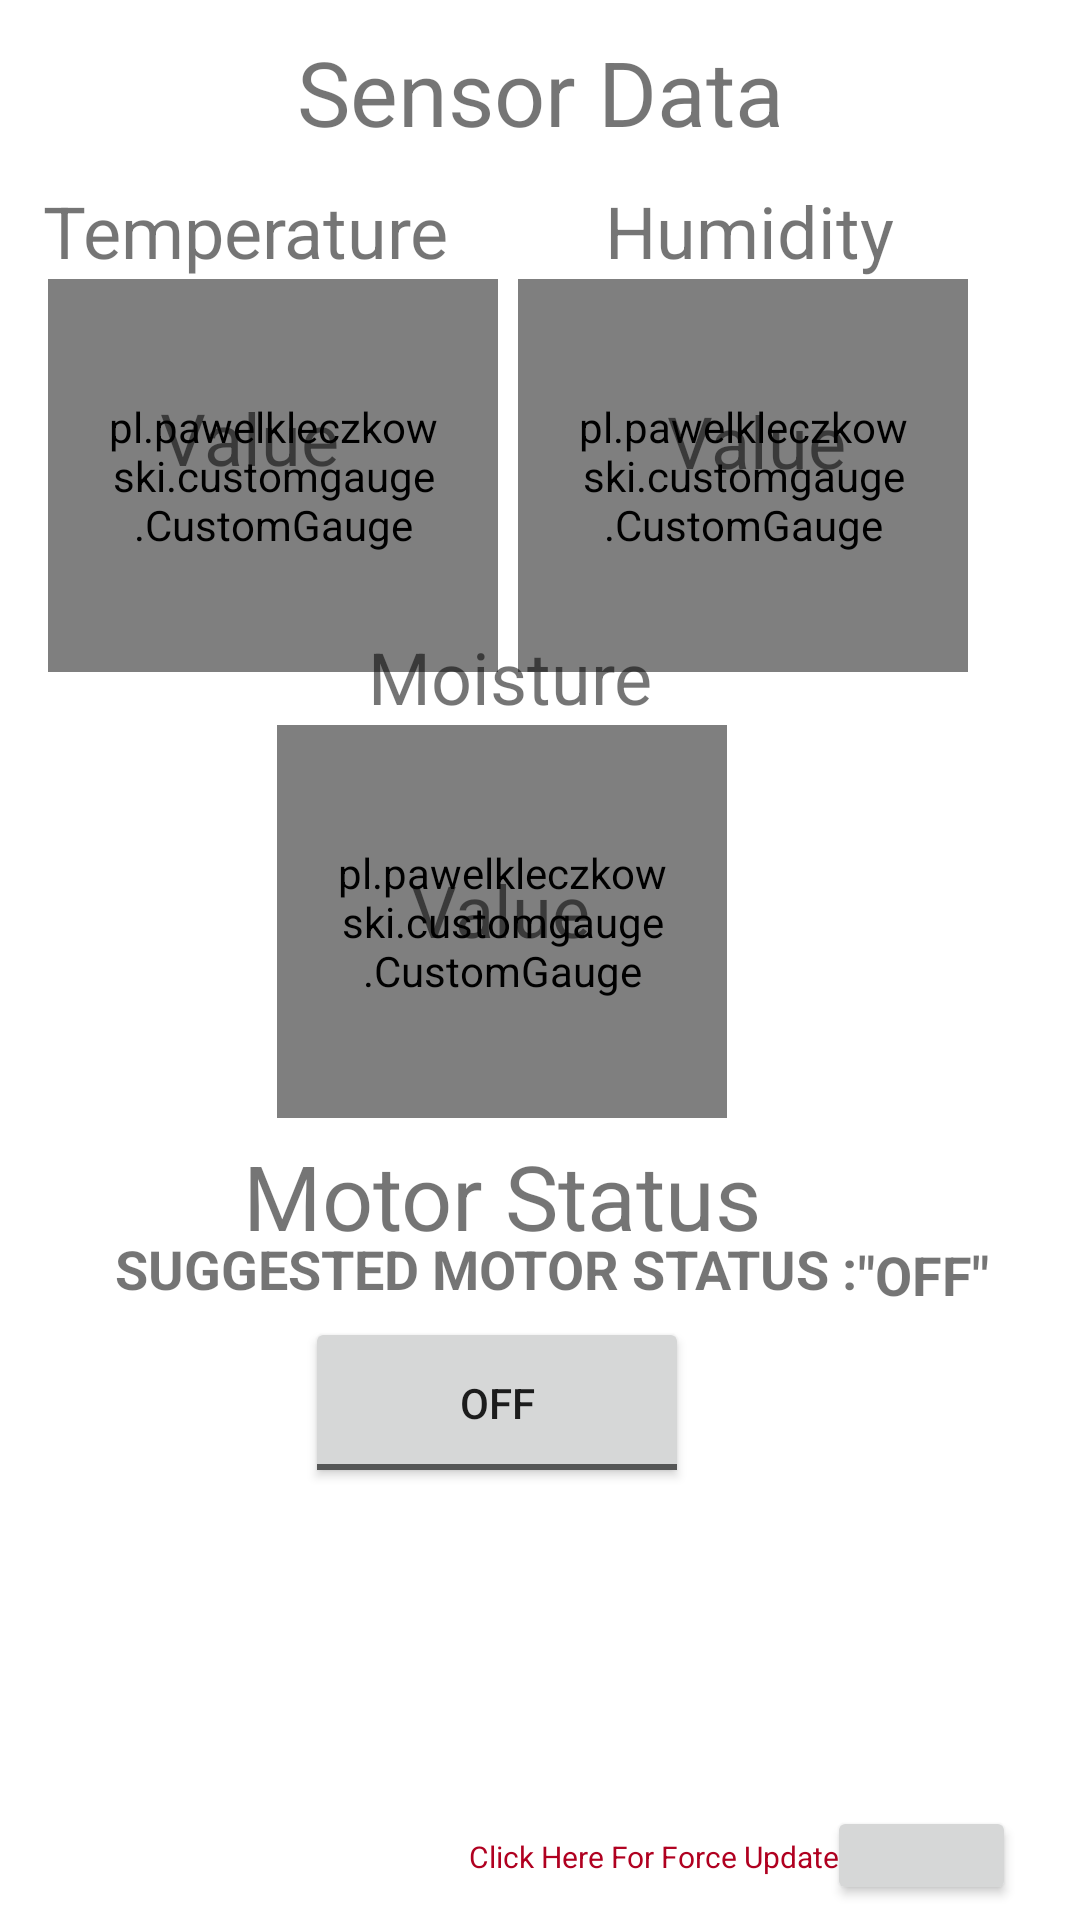

Reconstruct the res/layout file that produces this screen, plus the resources it refers to.
<!-- AndroidManifest.xml: application theme Theme.SmartAgricultureApp -->
<!-- res/layout/new_main.xml -->
<?xml version="1.0" encoding="utf-8"?>
<androidx.constraintlayout.widget.ConstraintLayout
    xmlns:android="http://schemas.android.com/apk/res/android"
    xmlns:tools="http://schemas.android.com/tools"
    android:layout_width="match_parent"
    xmlns:gauge="http://schemas.android.com/apk/res-auto"
    xmlns:app="http://schemas.android.com/apk/res-auto"
    android:layout_height="match_parent">


    <pl.pawelkleczkowski.customgauge.CustomGauge
        android:id="@+id/temp"
        android:layout_width="150dp"
        android:layout_height="131dp"
        android:layout_below="@+id/button"
        android:layout_centerHorizontal="true"
        android:paddingLeft="20dp"
        android:paddingTop="20dp"
        android:paddingRight="20dp"
        android:paddingBottom="20dp"
        app:gaugeEndValue="50"
        app:gaugePointEndColor="@color/purple_500"
        app:gaugePointStartColor="@color/purple_200"
        app:gaugeStartAngle="135"
        app:gaugeStartValue="0"
        app:gaugeStrokeCap="ROUND"
        app:gaugeStrokeColor="@color/teal_200"
        app:gaugeStrokeWidth="15dp"
        app:gaugeSweepAngle="270"
        gauge:layout_constraintBottom_toBottomOf="parent"
        gauge:layout_constraintEnd_toEndOf="parent"
        gauge:layout_constraintHorizontal_bias="0.076"
        gauge:layout_constraintStart_toStartOf="parent"
        gauge:layout_constraintTop_toTopOf="parent"
        gauge:layout_constraintVertical_bias="0.183" />


    <TextView
        android:id="@+id/temperatureView"
        android:layout_width="65dp"
        android:layout_height="37dp"
        android:layout_weight="1"
        android:gravity="center"
        android:text="@string/value"
        android:textSize="24sp"
        gauge:layout_constraintBottom_toBottomOf="parent"
        gauge:layout_constraintEnd_toStartOf="@+id/humidityView"
        gauge:layout_constraintHorizontal_bias="0.328"
        gauge:layout_constraintStart_toStartOf="parent"
        gauge:layout_constraintTop_toTopOf="parent"
        gauge:layout_constraintVertical_bias="0.211" />

    <pl.pawelkleczkowski.customgauge.CustomGauge
        android:id="@+id/humidity"
        android:layout_width="150dp"
        android:layout_height="131dp"
        android:layout_below="@+id/button"
        android:layout_centerHorizontal="true"
        android:paddingLeft="20dp"
        android:paddingTop="20dp"
        android:paddingRight="20dp"
        android:paddingBottom="20dp"
        app:gaugeEndValue="100"
        app:gaugePointEndColor="@color/purple_500"
        app:gaugePointStartColor="@color/purple_200"
        app:gaugeStartAngle="135"
        app:gaugeStartValue="0"
        app:gaugeStrokeCap="ROUND"
        app:gaugeStrokeColor="@color/teal_200"
        app:gaugeStrokeWidth="15dp"
        app:gaugeSweepAngle="270"
        gauge:layout_constraintBottom_toBottomOf="parent"
        gauge:layout_constraintEnd_toEndOf="parent"
        gauge:layout_constraintHorizontal_bias="0.823"
        gauge:layout_constraintStart_toStartOf="parent"
        gauge:layout_constraintTop_toTopOf="parent"
        gauge:layout_constraintVertical_bias="0.183" />

    <TextView
        android:id="@+id/humidityView"
        android:layout_width="65dp"
        android:layout_height="39dp"
        android:layout_weight="1"
        android:gravity="center"
        android:text="Value"
        android:textSize="24sp"
        gauge:layout_constraintBottom_toBottomOf="parent"
        gauge:layout_constraintEnd_toEndOf="parent"
        gauge:layout_constraintHorizontal_bias="0.745"
        gauge:layout_constraintStart_toStartOf="parent"
        gauge:layout_constraintTop_toTopOf="parent"
        gauge:layout_constraintVertical_bias="0.212" />

    <pl.pawelkleczkowski.customgauge.CustomGauge
        android:id="@+id/moisture"
        android:layout_width="150dp"
        android:layout_height="131dp"
        android:layout_below="@+id/button"
        android:layout_centerHorizontal="true"
        android:paddingLeft="20dp"
        android:paddingTop="20dp"
        android:paddingRight="20dp"
        android:paddingBottom="20dp"
        app:gaugeEndValue="100"
        app:gaugePointEndColor="@color/purple_500"
        app:gaugePointStartColor="@color/purple_200"
        app:gaugeStartAngle="135"
        app:gaugeStartValue="0"
        app:gaugeStrokeCap="ROUND"
        app:gaugeStrokeColor="@color/teal_200"
        app:gaugeStrokeWidth="15dp"
        app:gaugeSweepAngle="270"
        gauge:layout_constraintBottom_toBottomOf="parent"
        gauge:layout_constraintEnd_toEndOf="parent"
        gauge:layout_constraintHorizontal_bias="0.44"
        gauge:layout_constraintStart_toStartOf="parent"
        gauge:layout_constraintTop_toTopOf="parent"
        gauge:layout_constraintVertical_bias="0.475" />

    <TextView
        android:id="@+id/moistureView"
        android:layout_width="64dp"
        android:layout_height="37dp"
        android:layout_weight="1"
        android:gravity="center"
        android:text="Value"
        android:textSize="24sp"
        gauge:layout_constraintBottom_toBottomOf="parent"
        gauge:layout_constraintEnd_toEndOf="parent"
        gauge:layout_constraintHorizontal_bias="0.455"
        gauge:layout_constraintStart_toStartOf="parent"
        gauge:layout_constraintTop_toTopOf="parent"
        gauge:layout_constraintVertical_bias="0.472" />

    <TextView
        android:id="@+id/textView7abdb"
        android:layout_width="wrap_content"
        android:layout_height="wrap_content"
        android:gravity="center"
        android:text="@string/click_here_for_force_update"
        android:textColor="@color/design_default_color_error"
        android:textSize="10sp"
        app:layout_constraintBottom_toBottomOf="parent"
        app:layout_constraintEnd_toEndOf="parent"
        app:layout_constraintStart_toStartOf="parent"
        app:layout_constraintTop_toTopOf="parent"
        gauge:layout_constraintHorizontal_bias="0.659"
        gauge:layout_constraintVertical_bias="0.977" />

    <Button
        android:id="@+id/button"
        android:layout_width="63dp"
        android:layout_height="33dp"
        app:icon="@android:drawable/ic_menu_rotate"
        app:layout_constraintBottom_toBottomOf="parent"
        app:layout_constraintEnd_toEndOf="parent"
        app:layout_constraintStart_toStartOf="parent"
        app:layout_constraintTop_toTopOf="parent"
        gauge:layout_constraintHorizontal_bias="0.928"
        gauge:layout_constraintVertical_bias="0.992" />

    <ToggleButton
        android:id="@+id/motor_button"
        android:layout_width="128dp"
        android:layout_height="57dp"
        android:layout_marginBottom="144dp"
        android:gravity="center"
        android:text="ToggleButton"
        app:layout_constraintBottom_toBottomOf="parent"
        app:layout_constraintEnd_toEndOf="parent"
        app:layout_constraintStart_toStartOf="parent"
        gauge:layout_constraintHorizontal_bias="0.438"
        gauge:layout_constraintTop_toBottomOf="@+id/textView5"
        gauge:layout_constraintVertical_bias="1.0" />

    <TextView
        android:id="@+id/textView4"
        android:layout_width="wrap_content"
        android:layout_height="wrap_content"
        android:layout_marginBottom="4dp"
        android:gravity="center"
        android:text="SUGGESTED MOTOR STATUS :"
        android:textSize="18sp"
        android:textStyle="bold"
        app:layout_constraintBottom_toTopOf="@+id/motor_button"
        app:layout_constraintEnd_toEndOf="parent"
        app:layout_constraintStart_toStartOf="parent"
        gauge:layout_constraintHorizontal_bias="0.341"
        gauge:layout_constraintTop_toBottomOf="@+id/moisture"
        gauge:layout_constraintVertical_bias="1.0" />

    <TextView
        android:id="@+id/textView5"
        android:layout_width="wrap_content"
        android:layout_height="wrap_content"
        android:layout_marginBottom="188dp"
        android:gravity="center"
        android:text="Motor Status"
        android:textSize="30sp"
        app:layout_constraintBottom_toTopOf="@+id/textView7abdb"
        app:layout_constraintEnd_toEndOf="parent"
        app:layout_constraintStart_toStartOf="parent"
        gauge:layout_constraintHorizontal_bias="0.434"
        gauge:layout_constraintTop_toBottomOf="@+id/moisture"
        gauge:layout_constraintVertical_bias="0.509" />

    <TextView
        android:id="@+id/textView"
        android:layout_width="wrap_content"
        android:layout_height="wrap_content"
        android:text="Temperature"
        android:textSize="24sp"
        gauge:layout_constraintBottom_toTopOf="@+id/temp"
        gauge:layout_constraintEnd_toStartOf="@+id/textView2"
        gauge:layout_constraintHorizontal_bias="0.216"
        gauge:layout_constraintStart_toStartOf="parent"
        gauge:layout_constraintTop_toTopOf="parent"
        gauge:layout_constraintVertical_bias="1.0" />

    <TextView
        android:id="@+id/textView2"
        android:layout_width="wrap_content"
        android:layout_height="wrap_content"
        android:layout_marginTop="36dp"
        android:text="@string/humidity"
        android:textSize="24sp"
        gauge:layout_constraintBottom_toTopOf="@+id/humidity"
        gauge:layout_constraintEnd_toEndOf="parent"
        gauge:layout_constraintHorizontal_bias="0.765"
        gauge:layout_constraintStart_toStartOf="parent"
        gauge:layout_constraintTop_toTopOf="parent"
        gauge:layout_constraintVertical_bias="1.0" />

    <TextView
        android:id="@+id/textView3"
        android:layout_width="wrap_content"
        android:layout_height="wrap_content"
        android:text="@string/moisture"
        android:textSize="24sp"
        gauge:layout_constraintBottom_toTopOf="@+id/moisture"
        gauge:layout_constraintEnd_toEndOf="parent"
        gauge:layout_constraintHorizontal_bias="0.463"
        gauge:layout_constraintStart_toStartOf="parent"
        gauge:layout_constraintTop_toTopOf="parent"
        gauge:layout_constraintVertical_bias="1.0" />

    <TextView
        android:id="@+id/textView11"
        android:layout_width="wrap_content"
        android:layout_height="wrap_content"
        android:text="Sensor Data"
        android:textSize="30sp"
        gauge:layout_constraintBottom_toTopOf="@+id/textView"
        gauge:layout_constraintEnd_toEndOf="parent"
        gauge:layout_constraintStart_toStartOf="parent"
        gauge:layout_constraintTop_toTopOf="parent" />

    <TextView
        android:id="@+id/motor_suggested"
        android:layout_width="wrap_content"
        android:layout_height="wrap_content"
        android:text='"OFF"'
        android:textSize="18sp"
        android:textStyle="bold"
        gauge:layout_constraintBottom_toTopOf="@+id/motor_button"
        gauge:layout_constraintEnd_toEndOf="parent"
        gauge:layout_constraintHorizontal_bias="0.0"
        gauge:layout_constraintStart_toEndOf="@+id/textView4"
        gauge:layout_constraintTop_toBottomOf="@+id/moisture"
        gauge:layout_constraintVertical_bias="0.955" />
</androidx.constraintlayout.widget.ConstraintLayout>
<!-- resources referenced by this layout -->
<resources>
  <string name="click_here_for_force_update">Click Here For Force Update</string>
  <string name="humidity">Humidity</string>
  <string name="moisture">Moisture</string>
  <string name="value">Value</string>
  <style name="Theme.SmartAgricultureApp" parent="Theme.MaterialComponents.DayNight.DarkActionBar">
          
          <item name="colorPrimary">@color/purple_500</item>
          <item name="colorPrimaryVariant">@color/purple_700</item>
          <item name="colorOnPrimary">@color/white</item>
          
          <item name="colorSecondary">@color/teal_200</item>
          <item name="colorSecondaryVariant">@color/teal_700</item>
          <item name="colorOnSecondary">@color/black</item>
          
          <item name="android:statusBarColor" tools:targetApi="l">?attr/colorPrimaryVariant</item>
          
      </style>
  <!-- not gathered from this repository: default colours our renderer supplied (Android Studio template values) -->
  <color name="purple_200">#FFBB86FC</color>
  <color name="purple_500">#FF6200EE</color>
  <color name="purple_700">#FF3700B3</color>
  <color name="teal_200">#FF03DAC5</color>
  <color name="teal_700">#FF018786</color>
  <color name="black">#FF000000</color>
  <color name="white">#FFFFFFFF</color>
</resources>
